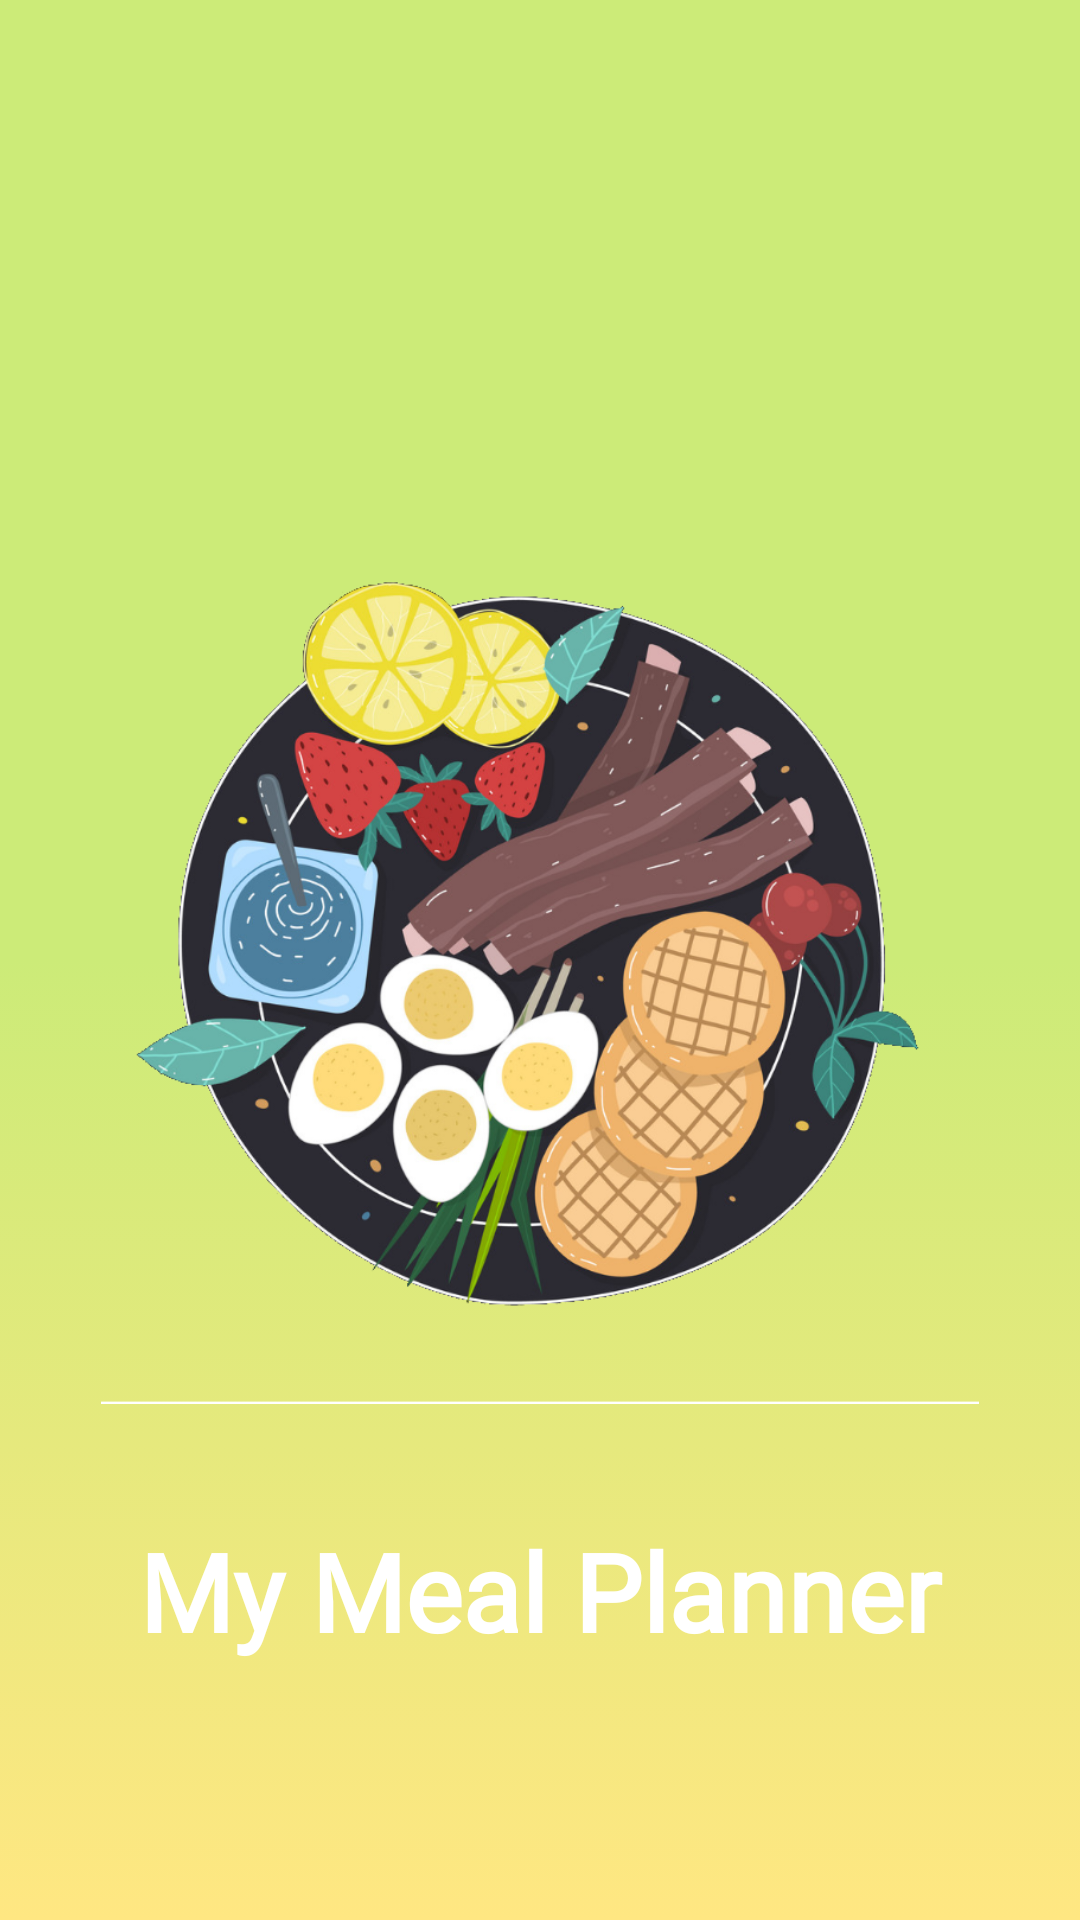

Reconstruct the res/layout file that produces this screen, plus the resources it refers to.
<!-- AndroidManifest.xml: application theme Theme.NavigationDrawer -->
<!-- res/layout/fragment_splash_screen.xml -->
<?xml version="1.0" encoding="utf-8"?>
<androidx.constraintlayout.motion.widget.MotionLayout xmlns:android="http://schemas.android.com/apk/res/android"
    xmlns:app="http://schemas.android.com/apk/res-auto"
    xmlns:tools="http://schemas.android.com/tools"
    android:id="@+id/motionLayout"
    android:layout_width="match_parent"
    android:layout_height="match_parent"
    android:background="@drawable/background_gradient"
    app:layoutDescription="@xml/fragment_splash_screen_scene4"
    tools:context=".ui.splashScreen.SplashScreenFragment">

    


    <ImageView
        android:id="@+id/imageViewLogo"
        android:layout_width="0dp"
        android:layout_height="300dp"
        android:layout_marginTop="168dp"
        android:src="@drawable/logo3"
        app:layout_constraintEnd_toEndOf="parent"
        app:layout_constraintHorizontal_bias="0.0"
        app:layout_constraintStart_toStartOf="parent"
        app:layout_constraintTop_toTopOf="parent" />

    <TextView
        android:id="@+id/textView2"
        android:layout_width="match_parent"
        android:layout_height="wrap_content"
        android:layout_marginTop="36dp"
        android:gravity="center"
        android:fontFamily="@font/nunito_extrabold_italic"
        android:text="@string/meal_planner"
        android:textColor="@color/white"
        android:textSize="36dp"
        android:textStyle="bold"
        app:layout_constraintEnd_toEndOf="@+id/imageViewLogo"
        app:layout_constraintHorizontal_bias="0.497"
        app:layout_constraintStart_toStartOf="@+id/imageViewLogo"
        app:layout_constraintTop_toBottomOf="@+id/imageViewLogo" />


</androidx.constraintlayout.motion.widget.MotionLayout>
<!-- resources referenced by this layout -->
<resources>
  <color name="white">#FFFFFF</color> //color de titulo - meal activity
  <!-- drawable background_gradient (drawable) -->
  <?xml version="1.0" encoding="utf-8"?>
  <selector xmlns:android="http://schemas.android.com/apk/res/android">
      <item>
          <shape android:shape="rectangle">
              <gradient
                  android:startColor="@color/firstColorGradient"
                  android:centerColor="@color/firstColorGradient"
                  android:endColor="@color/secondColorGradient"
                  android:angle="-90"
                  android:type="linear"
                  />
          </shape>
      </item>
  </selector>
  <!-- drawable logo3: png bitmap (drawable, 465171 bytes) -->
  <string name="meal_planner">My Meal Planner</string>
  <style name="Theme.NavigationDrawer" parent="Theme.MaterialComponents.DayNight.NoActionBar">
          
          <item name="colorPrimary">#87E1FF</item>
          <item name="colorPrimaryVariant">#88B8FF</item>
          <item name="colorOnPrimary">@color/white</item>
          
          <item name="colorSecondary">@color/teal_200</item>
          <item name="colorSecondaryVariant">@color/teal_700</item>
          <item name="colorOnSecondary">@color/black</item>
          
          <item name="android:statusBarColor" tools:targetApi="l">?attr/colorPrimaryVariant</item>
          
      </style>
  <color name="firstColorGradient">#CCEB78</color>
  <color name="secondColorGradient">#FFE782</color>
  <color name="teal_200">#FF03DAC5</color>
  <color name="teal_700">#FF018786</color>
  <color name="black">#FF000000</color>
</resources>
